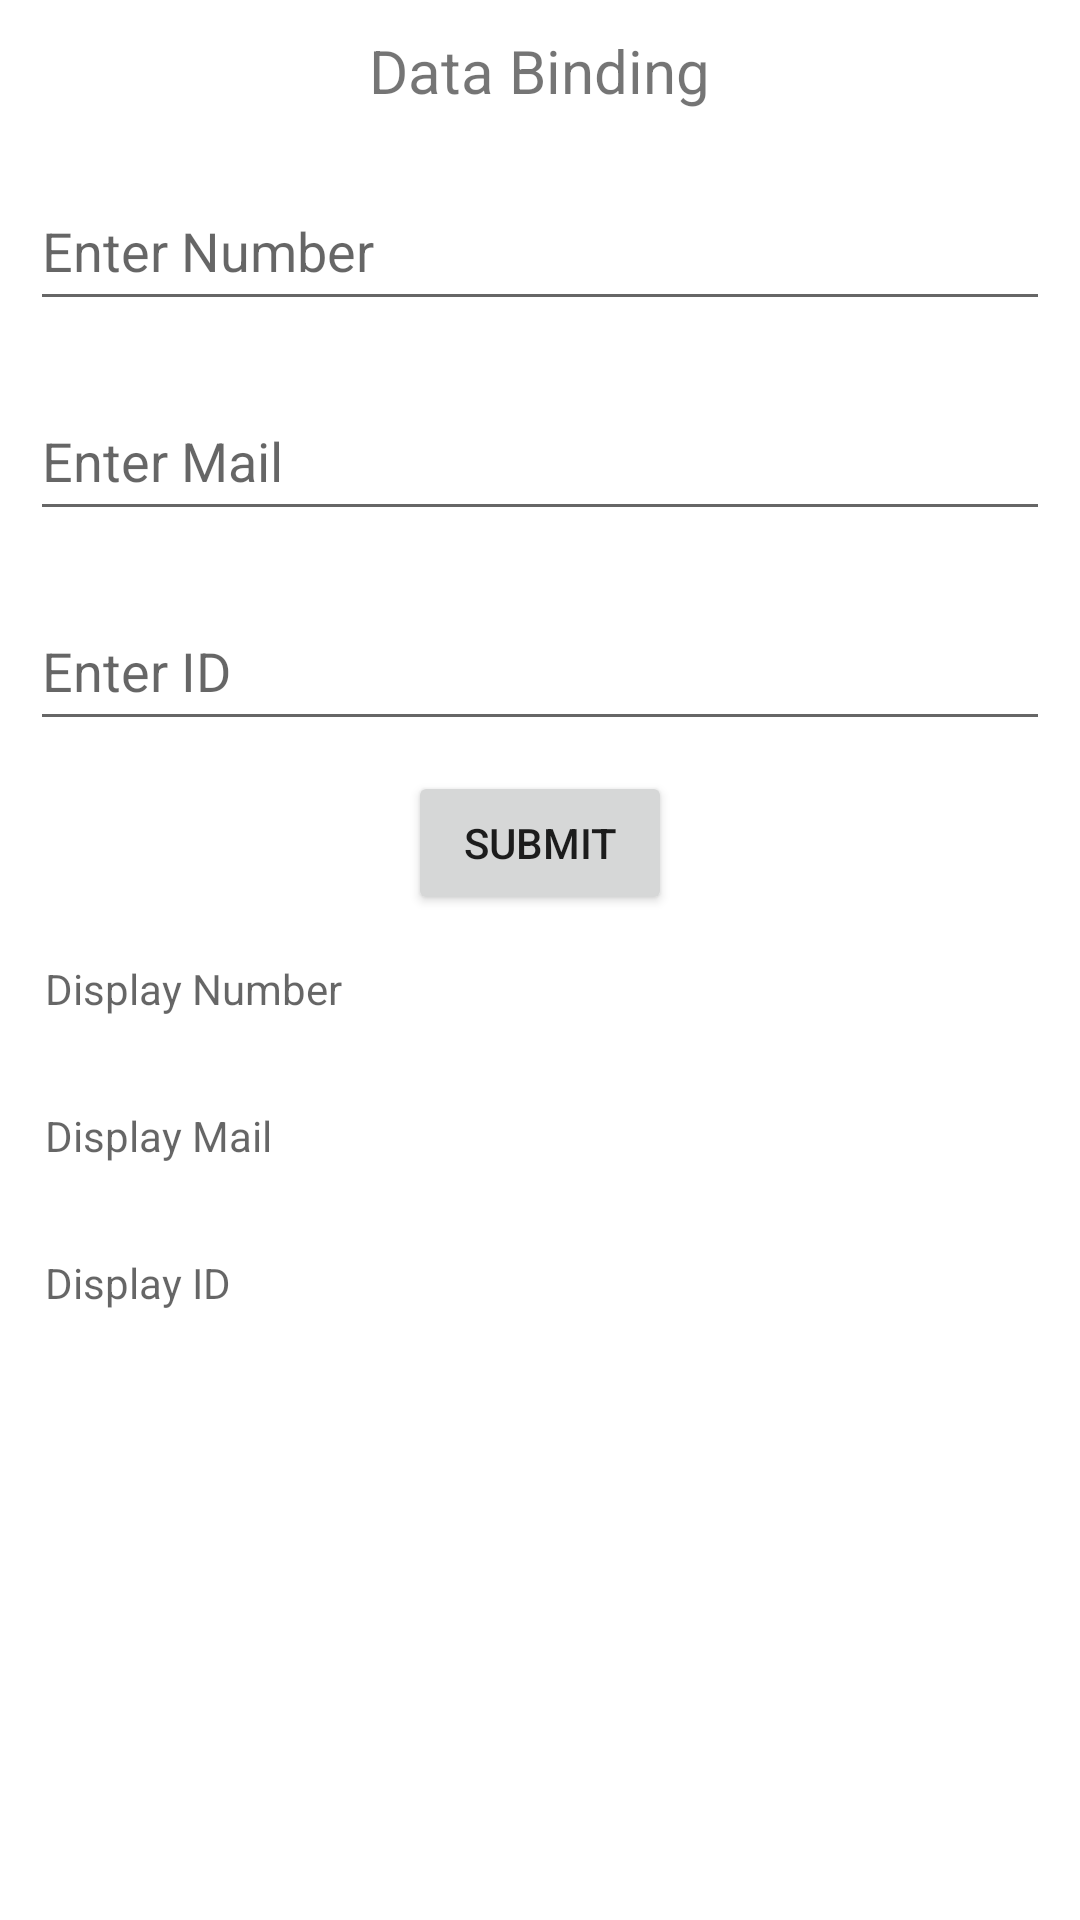

Here is an Android app screen rendered from its layout file. Give the layout XML and the strings, colors and styles it references.
<!-- AndroidManifest.xml: application theme Theme.ReddyJetPack -->
<!-- res/layout/activity_main.xml -->
<?xml version="1.0" encoding="utf-8"?>
<layout
    xmlns:android="http://schemas.android.com/apk/res/android"
    xmlns:app="http://schemas.android.com/apk/res-auto"
    xmlns:tools="http://schemas.android.com/tools">

    <data>
        <variable
            name="myModel"
            type="com.androbim.reddyjetpack.DataBindingModel" />
    </data>

    <LinearLayout
        android:layout_width="match_parent"
        android:layout_height="match_parent"
        android:orientation="vertical"
        tools:context=".MainActivity">


        <TextView
            android:layout_width="wrap_content"
            android:layout_height="wrap_content"
            android:text="Data Binding"
            android:layout_gravity="center"
            android:textSize="20sp"
            android:padding="10dp"/>

        <EditText
            android:layout_width="match_parent"
            android:layout_height="50dp"
            android:layout_margin="10dp"
            android:hint="Enter Number"
            android:id="@+id/number_edt"/>
        <EditText
            android:layout_width="match_parent"
            android:layout_height="50dp"
            android:layout_margin="10dp"
            android:hint="Enter Mail"
            android:id="@+id/mail_edt"/>

        <EditText
            android:layout_width="match_parent"
            android:layout_height="50dp"
            android:layout_margin="10dp"
            android:hint="Enter ID"
            android:id="@+id/Id_edt"/>


        <Button
            android:layout_width="wrap_content"
            android:layout_height="wrap_content"
            android:text="Submit"
            android:layout_gravity="center"
            android:id="@+id/Submit_btn"/>

        <TextView
            android:layout_width="match_parent"
            android:layout_height="wrap_content"
            android:layout_margin="10dp"
            android:padding="5dp"
            android:text="@{myModel.number}"
            android:hint="Display Number"
            android:id="@+id/number_txt"/>
        <TextView
            android:layout_width="match_parent"
            android:layout_height="wrap_content"
            android:layout_margin="10dp"
            android:padding="5dp"
            android:text="@{myModel.mail}"
            android:hint="Display Mail"
            android:id="@+id/mail_txt"/>

        <TextView
            android:layout_width="match_parent"
            android:layout_height="wrap_content"
            android:layout_margin="10dp"
            android:padding="5dp"
            android:text="@{``+myModel.id}"
            android:hint="Display ID"
            android:id="@+id/id_txt"/>


    </LinearLayout>

</layout>
<!-- resources referenced by this layout -->
<resources>
  <style name="Theme.ReddyJetPack" parent="Theme.MaterialComponents.DayNight.DarkActionBar">
          
          <item name="colorPrimary">@color/purple_500</item>
          <item name="colorPrimaryVariant">@color/purple_700</item>
          <item name="colorOnPrimary">@color/white</item>
          
          <item name="colorSecondary">@color/teal_200</item>
          <item name="colorSecondaryVariant">@color/teal_700</item>
          <item name="colorOnSecondary">@color/black</item>
          
          <item name="android:statusBarColor">?attr/colorPrimaryVariant</item>
          
      </style>
  <!-- not gathered from this repository: default colours our renderer supplied (Android Studio template values) -->
  <color name="purple_500">#FF6200EE</color>
  <color name="purple_700">#FF3700B3</color>
  <color name="teal_200">#FF03DAC5</color>
  <color name="teal_700">#FF018786</color>
  <color name="black">#FF000000</color>
  <color name="white">#FFFFFFFF</color>
</resources>
